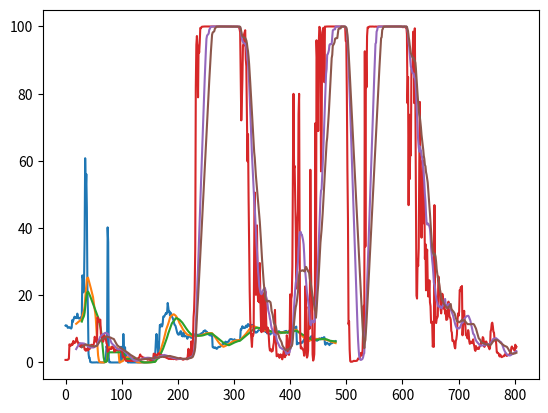

The script that saved this image:
#!/usr/bin/env python3

import numpy as np
import matplotlib.pyplot as plt

def moving_average(a, n=20):
    ret = np.cumsum(a, dtype=float)
    ret[n:] = ret[n:] - ret[:-n]
    return ret[n - 1:] / n

def plot_probs(probs):
    probs_idx = range(len(probs))
    plt.plot(probs_idx, probs)

    avg20 = moving_average(probs, n=20)
    avg20_idx = probs_idx[-len(avg20):]
    plt.plot(avg20_idx, avg20)

    avg30 = moving_average(probs, n=30)
    avg30_idx = probs_idx[-len(avg30):]
    plt.plot(avg30_idx, avg30)

    plt.show()

probs_nothing = np.array([
    10.97, 10.84, 11.03, 10.79, 10.31, 10.36, 10.39, 10.51, 10.42, 10.22, 10.08, 10.40, 12.62,
    12.05, 12.64, 13.19, 13.63, 13.21, 13.36, 13.31, 13.20, 14.53, 13.66, 13.28, 13.07, 13.10,
    13.11, 13.41, 13.51, 13.86, 25.92, 25.05, 20.87, 24.38, 36.76, 60.79, 51.15, 56.07, 46.02,
    22.10, 14.60, 2.60, 1.37, 1.41, 0.16, 0.08, 0.03, 0.00, 0.00, 0.00, 0.00, 0.01, 0.01,
    0.02, 0.02, 0.05, 0.01, 0.00, 0.01, 0.02, 0.02, 0.01, 0.01, 0.00, 0.00, 0.00, 0.00, 0.00,
    0.01, 0.02, 0.53, 1.29, 1.70, 4.85, 4.25, 40.21, 35.80, 1.50, 0.05, 0.16, 0.01, 0.00,
    0.00, 0.00, 0.00, 0.00, 0.00, 0.00, 0.00, 0.00, 0.00, 0.00, 0.00, 0.00, 0.00, 0.01, 0.01,
    0.11, 0.63, 4.67, 1.16, 0.42, 0.80, 8.48, 3.97, 2.28, 4.53, 1.17, 2.11, 0.55, 0.66, 0.04,
    0.00, 0.06, 0.03, 0.02, 0.00, 0.00, 0.00, 0.00, 0.00, 0.00, 0.00, 0.00, 0.00, 0.00, 0.01,
    0.02, 0.03, 0.01, 0.00, 0.00, 0.01, 0.00, 0.00, 0.00, 0.01, 0.01, 0.00, 0.01, 0.03, 0.02,
    0.03, 0.02, 0.03, 0.04, 0.04, 0.07, 0.13, 0.14, 0.16, 0.25, 0.20, 0.33, 0.56, 0.88, 0.47,
    0.28, 0.32, 0.89, 3.33, 6.61, 8.48, 6.33, 4.72, 2.52, 2.50, 7.39, 11.18, 10.78, 11.37,
    10.76, 10.74, 11.46, 13.65, 13.57, 13.75, 14.08, 14.42, 14.75, 14.48, 15.09, 17.71, 16.31,
    15.08, 15.24, 14.02, 14.85, 14.53, 14.04, 13.48, 13.18, 12.64, 11.89, 11.28, 11.10, 10.83,
    10.10, 9.45, 8.77, 8.47, 8.27, 8.29, 8.86, 8.61, 9.31, 9.21, 7.92, 7.98, 7.74, 8.83, 8.19,
    7.75, 7.98, 7.83, 7.78, 7.65, 7.05, 7.72, 7.63, 8.04, 7.78, 7.69, 7.47, 7.31, 7.47, 8.01,
    7.92, 8.17, 8.02, 8.40, 8.36, 8.32, 8.09, 8.33, 8.16, 8.11, 8.18, 8.34, 8.27, 8.27, 8.51,
    8.70, 8.61, 8.67, 9.06, 9.36, 9.33, 9.54, 9.52, 9.11, 9.14, 9.11, 8.70, 8.42, 8.32, 8.31,
    8.07, 8.13, 8.04, 7.96, 8.32, 4.58, 4.46, 4.46, 4.30, 4.48, 4.48, 4.27, 4.05, 4.14, 4.39,
    4.59, 4.65, 4.60, 4.65, 4.76, 5.08, 5.12, 5.32, 5.55, 5.54, 5.51, 5.89, 5.96, 6.21, 6.05,
    6.04, 6.02, 6.03, 6.28, 6.33, 6.75, 6.90, 6.96, 6.97, 6.90, 6.87, 6.76, 6.71, 6.64, 6.91,
    6.69, 6.63, 6.70, 6.66, 6.63, 6.57, 6.51, 6.44, 6.57, 7.01, 9.83, 9.69, 10.37, 10.78,
    10.45, 10.26, 10.34, 10.24, 10.35, 10.85, 11.00, 10.51, 10.72, 11.43, 11.33, 11.14, 10.75,
    10.85, 11.12, 11.13, 11.13, 11.19, 11.08, 9.89, 9.44, 9.30, 8.96, 8.87, 8.98, 9.00, 9.22,
    9.54, 9.59, 9.81, 9.62, 10.03, 9.55, 9.70, 10.26, 10.23, 10.01, 9.74, 9.73, 9.34, 9.10,
    9.23, 9.25, 8.64, 8.73, 9.13, 8.48, 8.40, 8.48, 8.34, 8.71, 8.99, 8.87, 9.05, 9.02, 9.08,
    9.07, 8.74, 8.43, 8.67, 8.95, 8.81, 9.05, 9.19, 9.33, 9.16, 8.96, 8.71, 8.80, 9.02, 8.94,
    8.92, 9.12, 9.06, 9.25, 8.87, 9.29, 9.41, 9.02, 8.86, 8.78, 9.25, 9.29, 9.55, 9.63, 9.86,
    9.80, 9.92, 9.98, 10.04, 10.22, 10.35, 10.34, 10.42, 10.45, 10.69, 5.38, 5.89, 5.57, 5.77,
    5.77, 5.72, 5.90, 5.85, 5.97, 5.85, 5.92, 6.31, 6.54, 6.90, 6.82, 6.92, 6.88, 6.53, 6.61,
    6.71, 6.86, 7.02, 6.92, 7.18, 7.40, 7.68, 7.83, 7.73, 7.36, 7.15, 6.61, 6.67, 6.92, 6.79,
    6.55, 6.54, 6.47, 6.74, 6.66, 6.89, 7.19, 7.02, 6.89, 6.92, 7.32, 7.17, 6.99, 7.15, 7.51,
    7.51, 5.65, 5.27, 5.75, 5.83, 5.88, 5.62, 5.50, 5.51, 5.16, 5.55, 5.79, 5.62, 5.77, 5.76,
    5.89, 6.22, 6.25, 6.06, 5.88, 6.35
])
plot_probs(probs_nothing)

probs_people = np.array([
    0.76, 0.78, 0.77, 0.73, 0.86, 0.90, 1.12, 5.40, 5.06, 4.95, 5.11, 5.61, 5.24,
    5.40, 6.41, 6.04, 5.77, 5.98, 6.01, 6.86, 7.37, 6.41, 6.13, 5.44, 5.17, 5.72,
    4.81, 4.63, 5.22, 5.11, 4.75, 4.81, 5.30, 5.07, 3.86, 3.84, 3.51, 3.54, 4.08,
    3.95, 3.58, 4.74, 4.29, 4.00, 4.95, 4.56, 5.29, 5.04, 4.77, 5.19, 5.21, 6.14,
    7.66, 7.06, 6.35, 6.16, 5.86, 13.42, 12.92, 12.68, 12.10, 12.53, 12.75, 8.34,
    8.35, 7.35, 7.04, 6.18, 6.84, 8.27, 7.31, 7.47, 6.81, 5.67, 5.33, 3.19, 3.53,
    3.73, 3.85, 3.99, 4.03, 4.08, 4.01, 4.74, 4.63, 4.26, 4.21, 3.22, 3.63, 3.50,
    3.66, 3.80, 3.96, 3.67, 3.81, 3.64, 3.90, 3.86, 3.66, 3.79, 3.41, 3.14, 1.65,
    1.66, 1.77, 1.48, 1.11, 0.53, 0.52, 0.49, 0.49, 0.51, 0.48, 0.50, 0.47, 0.43,
    0.49, 0.49, 0.47, 0.43, 0.46, 0.52, 0.52, 0.60, 0.70, 0.64, 0.77, 0.88, 0.92,
    1.27, 1.26, 1.41, 1.89, 2.38, 1.90, 1.82, 1.75, 1.59, 1.45, 1.46, 1.39, 1.37,
    1.27, 1.09, 1.13, 1.10, 0.80, 0.93, 0.91, 0.85, 0.78, 0.79, 0.67, 0.86, 0.87,
    0.86, 0.89, 2.60, 2.61, 2.49, 2.43, 2.13, 1.94, 2.15, 2.49, 2.56, 2.79, 2.46,
    2.40, 2.18, 2.20, 2.08, 2.15, 2.04, 2.00, 1.62, 1.61, 1.63, 1.54, 1.45, 1.36,
    1.30, 1.23, 1.24, 1.05, 1.10, 1.22, 1.12, 1.03, 1.05, 1.14, 1.14, 0.98, 1.20,
    1.15, 1.09, 1.02, 0.90, 0.99, 0.97, 1.02, 1.01, 1.03, 1.07, 1.35, 1.10, 1.17,
    1.07, 0.91, 1.00, 0.84, 1.03, 1.00, 1.12, 1.08, 0.95, 1.19, 0.95, 2.57, 4.06,
    1.65, 3.07, 1.88, 1.52, 6.26, 1.54, 2.48, 7.12, 13.44, 15.79, 21.55, 33.85,
    81.83, 94.56, 97.16, 93.80, 78.91, 94.23, 92.24, 95.22, 99.55, 99.44, 99.79,
    99.93, 99.95, 100.00, 100.00, 100.00, 100.00, 100.00, 100.00, 100.00, 100.00,
    100.00, 100.00, 100.00, 100.00, 100.00, 100.00, 100.00, 99.99, 99.98, 99.99,
    100.00, 100.00, 100.00, 100.00, 100.00, 100.00, 100.00, 100.00, 100.00, 99.99,
    99.98, 99.97, 99.98, 99.99, 100.00, 100.00, 100.00, 100.00, 99.99, 100.00,
    100.00, 100.00, 100.00, 100.00, 99.99, 100.00, 99.98, 100.00, 100.00, 99.99,
    99.99, 100.00, 99.98, 99.99, 99.96, 99.99, 99.99, 99.98, 99.95, 99.96, 99.98,
    99.97, 99.97, 99.97, 99.92, 99.81, 99.89, 99.18, 98.28, 83.74, 72.05, 77.55,
    84.14, 94.34, 94.27, 97.68, 98.34, 98.88, 90.28, 88.13, 74.73, 59.87, 67.97,
    49.00, 35.52, 21.18, 12.65, 9.28, 7.12, 4.63, 8.35, 7.98, 8.70, 33.58, 50.59,
    22.50, 20.13, 40.04, 40.80, 21.56, 18.23, 24.89, 17.91, 29.59, 19.05, 12.33,
    9.03, 15.37, 20.76, 9.26, 14.24, 10.05, 14.11, 21.14, 14.16, 9.40, 8.91, 10.38,
    9.84, 7.63, 4.77, 3.56, 3.79, 3.92, 3.22, 3.42, 3.45, 4.97, 5.88, 9.09, 15.64,
    9.19, 5.01, 1.85, 1.98, 2.01, 2.42, 2.11, 1.38, 1.84, 2.41, 1.78, 1.78, 0.94,
    2.22, 2.67, 3.80, 1.62, 1.57, 3.50, 2.16, 8.08, 7.13, 5.06, 2.68, 2.25, 5.94,
    20.26, 4.99, 18.96, 19.92, 28.64, 57.55, 79.95, 57.84, 58.50, 49.03, 40.16,
    22.02, 33.55, 42.02, 45.08, 73.83, 79.95, 32.38, 7.37, 4.19, 4.57, 4.26, 3.93,
    3.83, 3.37, 2.01, 5.12, 22.68, 21.68, 2.72, 1.45, 1.96, 3.58, 16.60, 15.13,
    10.08, 57.36, 29.37, 20.15, 19.75, 2.41, 0.56, 1.09, 2.46, 13.14, 71.24, 14.89,
    95.89, 90.47, 86.86, 68.88, 94.78, 99.89, 99.72, 98.26, 56.88, 63.69, 95.88,
    98.18, 99.60, 99.27, 83.40, 99.97, 99.90, 99.95, 99.99, 100.00, 100.00, 100.00,
    100.00, 99.99, 100.00, 100.00, 100.00, 100.00, 100.00, 100.00, 100.00, 100.00,
    100.00, 100.00, 100.00, 99.99, 99.99, 99.99, 99.99, 99.99, 99.99, 99.99, 99.98,
    99.97, 99.98, 99.93, 99.97, 99.98, 99.98, 99.95, 99.91, 99.83, 95.67, 95.57,
    79.90, 57.48, 42.65, 11.37, 12.25, 3.83, 0.43, 0.21, 0.23, 0.25, 0.25, 0.38,
    0.47, 0.50, 0.43, 0.44, 0.43, 0.45, 0.50, 0.78, 1.21, 1.02, 1.10, 1.24, 1.96,
    2.85, 2.19, 2.08, 3.64, 9.98, 16.87, 7.61, 92.62, 34.50, 91.58, 81.90, 97.12,
    99.70, 99.62, 99.81, 99.96, 99.97, 99.96, 99.98, 99.96, 99.99, 99.98, 99.96,
    99.99, 99.98, 99.94, 99.98, 99.97, 99.92, 99.97, 99.93, 99.99, 99.98, 100.00,
    100.00, 100.00, 100.00, 100.00, 100.00, 100.00, 99.99, 100.00, 99.99, 100.00,
    100.00, 100.00, 99.99, 100.00, 100.00, 99.99, 100.00, 100.00, 100.00, 100.00,
    100.00, 100.00, 100.00, 100.00, 100.00, 100.00, 100.00, 100.00, 100.00, 100.00,
    100.00, 99.98, 99.99, 99.99, 100.00, 100.00, 100.00, 100.00, 100.00, 99.93,
    99.92, 99.76, 99.88, 99.99, 99.94, 99.72, 99.91, 99.93, 97.69, 77.18, 84.93,
    46.82, 73.74, 54.59, 65.33, 61.62, 87.17, 87.76, 86.97, 98.45, 98.30, 77.19,
    99.45, 79.51, 46.60, 19.90, 19.02, 30.64, 28.72, 33.98, 59.08, 77.54, 55.05,
    48.93, 37.14, 50.84, 60.16, 57.81, 41.42, 49.05, 30.88, 35.22, 21.48, 30.95,
    33.59, 24.31, 19.64, 20.48, 24.46, 17.91, 16.75, 11.77, 12.23, 11.57, 4.72,
    5.60, 4.68, 46.84, 22.28, 12.26, 11.72, 12.97, 13.34, 13.84, 25.61, 24.04,
    21.45, 21.54, 15.81, 14.60, 16.81, 20.44, 19.37, 16.06, 18.44, 16.45, 14.53,
    15.52, 12.69, 12.70, 12.94, 17.14, 18.11, 15.01, 13.57, 13.33, 12.74, 9.40,
    8.92, 6.43, 6.54, 6.51, 5.66, 4.61, 4.19, 6.34, 6.94, 8.27, 12.38, 14.60,
    13.88, 15.11, 21.57, 21.26, 22.41, 21.17, 22.77, 8.09, 11.00, 14.74, 15.37,
    11.67, 11.13, 8.13, 7.97, 8.17, 7.15, 9.62, 8.79, 6.32, 5.54, 5.94, 6.24, 5.93,
    5.75, 6.06, 6.87, 5.61, 4.89, 3.74, 3.45, 4.87, 4.44, 4.07, 4.19, 4.08, 4.01,
    4.73, 4.82, 5.10, 5.87, 5.72, 6.20, 7.55, 7.31, 6.17, 4.63, 6.01, 6.04, 6.26,
    5.99, 5.33, 5.20, 4.67, 4.59, 3.93, 4.41, 9.21, 9.79, 11.52, 11.85, 10.81,
    9.14, 8.92, 7.05, 6.84, 6.91, 5.53, 3.10, 2.83, 2.90, 2.71, 2.31, 1.79, 2.37,
    2.12, 1.67, 1.59, 1.72, 1.80, 1.88, 1.89, 2.31, 2.51, 2.40, 2.02, 1.94, 2.21,
    2.26, 2.28, 2.26, 2.43, 2.93, 3.14, 4.48, 4.76, 4.21, 4.20, 4.16, 3.76, 3.50,
    5.28, 4.24, 4.64,
])
plot_probs(probs_people)
